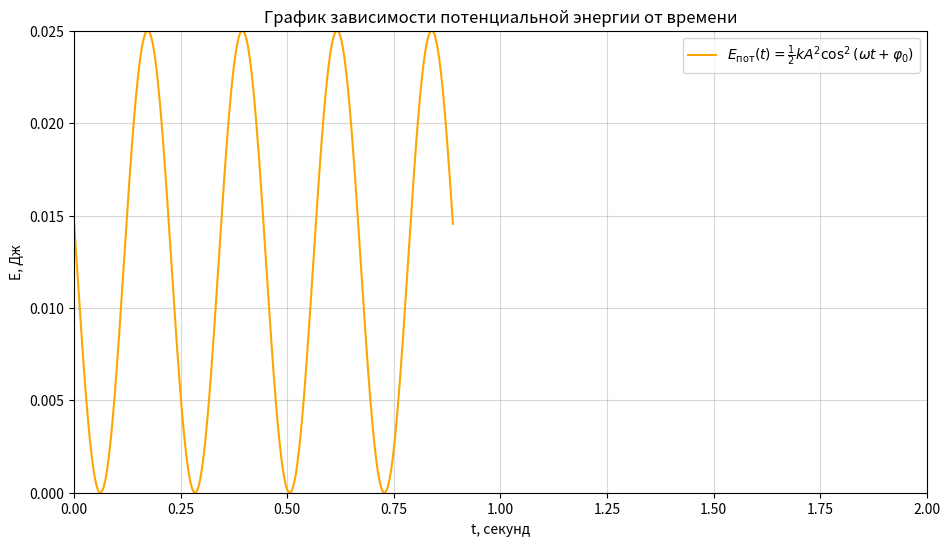

Source code (Python):
import numpy as np
import matplotlib.pyplot as plt

# Дано:
m = 0.1  # масса груза, кг
k = 20  # жесткость пружины, Н/м
A = 0.05  # амплитуда, м
omega = np.sqrt(k / m)  # циклическая частота, рад/с
phi_0 = 0.703  # начальная фаза, рад
T = 2 * np.pi / omega  # период колебаний, с

# Время (от 0 до 2 периодов)
t = np.linspace(0, 2 * T, 1000)

# Потенциальная энергия
E_pot = 0.5 * k * A**2 * np.cos(omega * t + phi_0)**2

# Максимальное значение потенциальной энергии
E_max = 0.5 * k * A**2

# Построение графика
plt.figure(figsize=(11, 6))
ax = plt.gca()
ax.spines['left'].set_position('zero')
ax.spines['bottom'].set_position('zero')
ax.grid(alpha=0.5)
plt.plot(t , E_pot, label=r'$E_{\text{пот}}(t) = \frac{1}{2} k A^2 \cos^2(\omega t + \varphi_0)$', color = 'orange')

# Ограничение осей
plt.xlim(0, 2)
plt.ylim(0, E_max)
plt.title('График зависимости потенциальной энергии от времени')
plt.xlabel('t, секунд')
plt.ylabel('E, Дж')
plt.grid(True)
plt.legend()
plt.show()